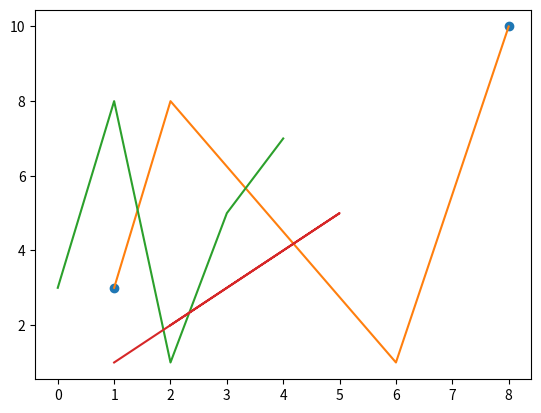

The matplotlib source for this figure:
# Plotando sem linha

'''
Para plotar apenas os marcadores, você pode usar o parâmetro de notação de string de atalho 'o', que significa 'anéis'.
'''

# Exemplo

'''
Desenhe dois pontos no diagrama, um na posição (1,3) e outro na posição (8,10)
'''
import matplotlib.pyplot as plt
import numpy as np

ponto_X = np.array([1,8])
ponto_Y = np.array([3,10])
plt.plot(ponto_X, ponto_Y, 'o')
plt.show()

# Varios Pontos

'''
Você pode plotar quantos pontos quiser, apenas certifique-se de ter o mesmo números de pontos em ambos os eixos.
'''

#Exemplo

'''
Desenhe uma linha em um diagrama da posição (1,3) para (2,8), depois para (6,1) e finamente para posição (8,10):

'''
x = np.array([1,2,6,8])
y = np.array([3,8,1,10])
plt.plot(x,y)
plt.show()

# Pontos x Padrão

'''
Se não especificarmos os pontos no eixo x, eles obterão os valores padrão 0,1,2,3 etc., dependendo do comprimento dos pontos y.

Portanto, se tomarmos o mesmo exemplo acima e deixarmos de fora os pontos x, o diagrama ficará assim:
'''

y = np.array([3,8,1,5,7])
plt.plot(y)
plt.show()

# Os pontos x no exemplo acima são [0,1,2,3,4,5].

# Pratica

# Desenhe um diagrama da posição (1,6) até (5, 9) e deppois (3, 10) até (2,8):
import numpy as np
import matplotlib.pyplot as plt
x_num = [1,5,3,2]
y_num = [6,9,10,8]
x_position = np.array(x_num)
y_position= np.array(y_num)

plt.plot(x_position,x_position)
plt.show()
